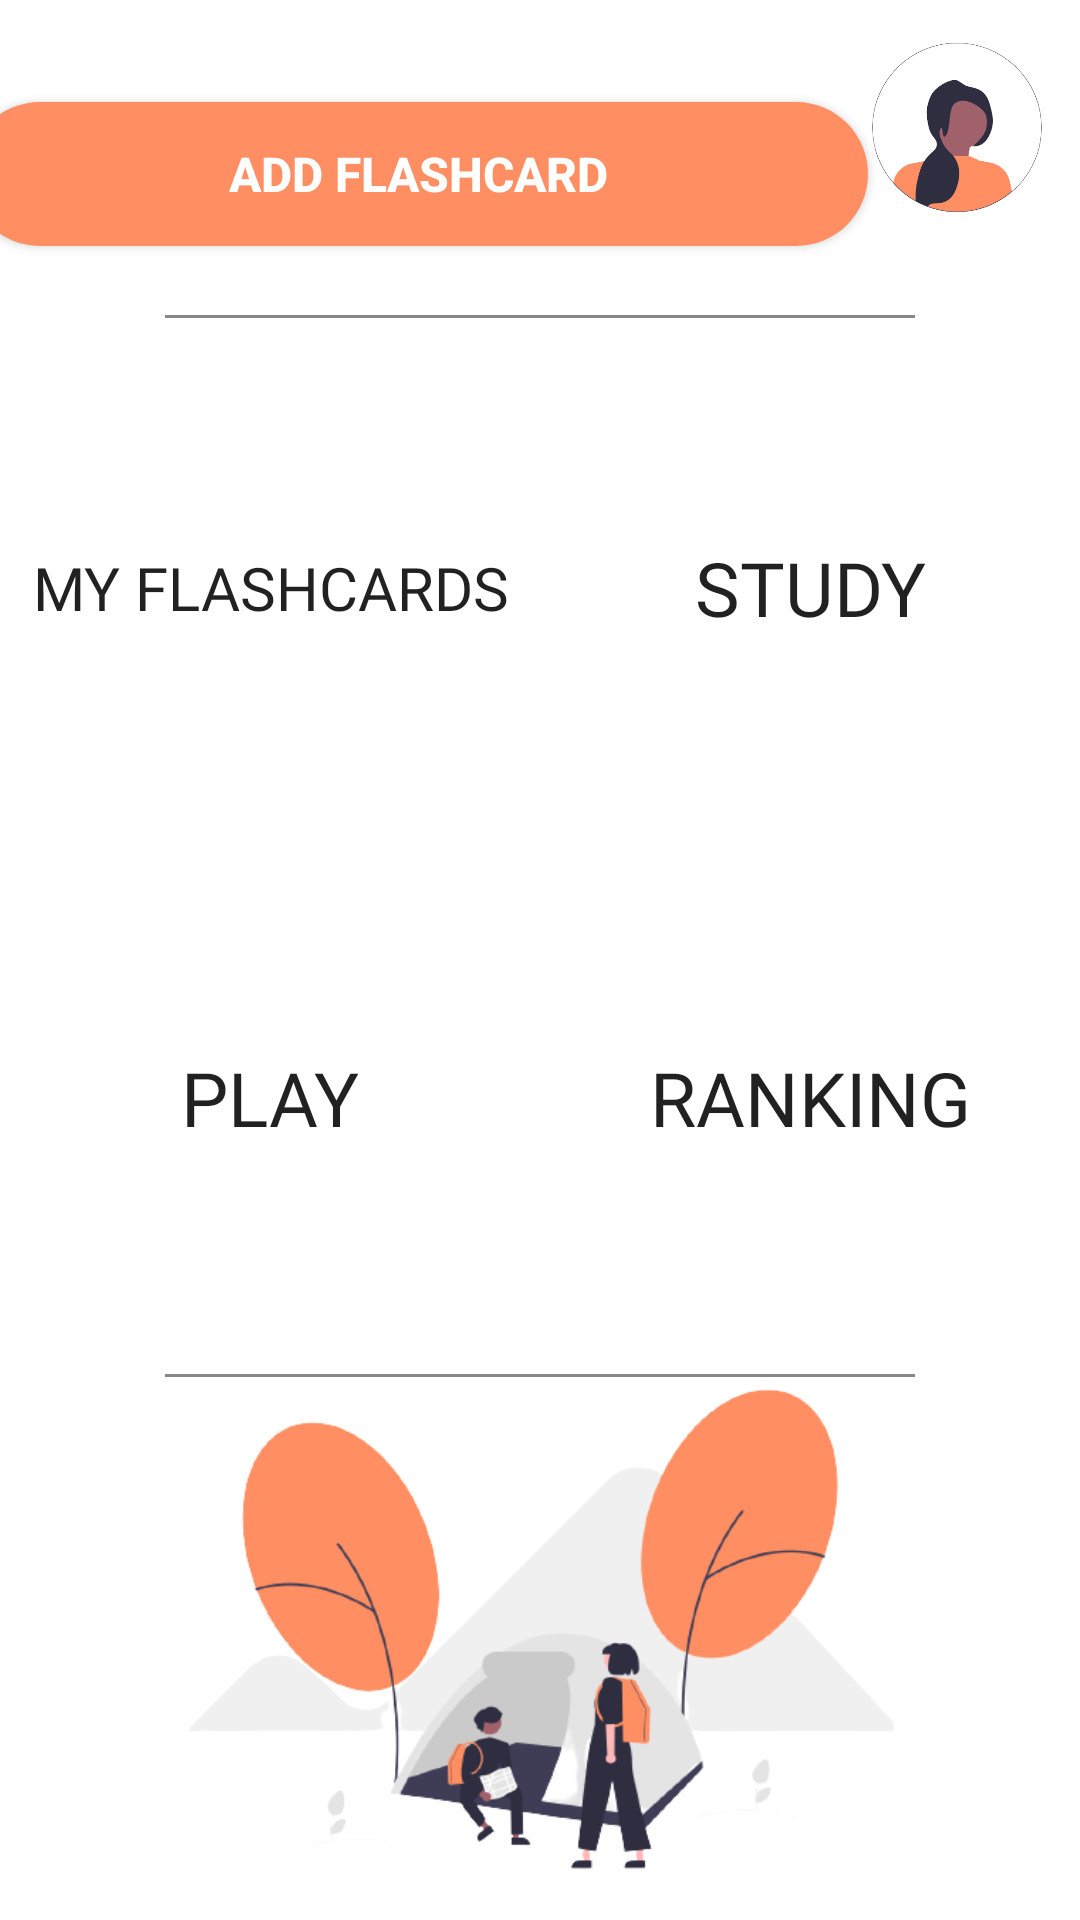

Here is an Android app screen rendered from its layout file. Give the layout XML and the strings, colors and styles it references.
<!-- AndroidManifest.xml: application theme Theme.TalkTrainer -->
<!-- res/layout/activity_first_page.xml -->
<?xml version="1.0" encoding="utf-8"?>
<androidx.constraintlayout.widget.ConstraintLayout
    xmlns:android="http://schemas.android.com/apk/res/android"
    xmlns:app="http://schemas.android.com/apk/res-auto"
    xmlns:tools="http://schemas.android.com/tools"
    android:layout_width="match_parent"
    android:layout_height="match_parent"
    tools:context=".FirstPage">

    <ImageView
        android:id="@+id/imageView3"
        android:layout_width="82dp"
        android:layout_height="85dp"
        app:srcCompat="@drawable/profile"
        android:layout_marginBottom="10dp"
        app:layout_constraintTop_toTopOf="parent"
        app:layout_constraintRight_toRightOf="parent"/>

    <Button
        android:id="@+id/addFlashcard"
        android:layout_width="300dp"
        android:layout_height="wrap_content"
        android:text="add flashcard"
        android:textSize="16sp"
        android:textStyle="bold"
        android:textColor="@color/white"
        app:backgroundTint="@color/main"
        android:background="@drawable/button_background"
        android:drawableLeft="@drawable/baseline_add_24"
        android:elevation="4dp"
        app:layout_constraintTop_toTopOf="parent"
        app:layout_constraintBottom_toTopOf="@+id/button1"
        app:layout_constraintLeft_toLeftOf="parent"
        app:layout_constraintRight_toLeftOf="@id/imageView3" />


    <View
        android:id="@+id/line1"
        android:layout_width="250dp"
        android:layout_height="1dp"
        android:background="@color/grey"
        android:layout_margin="20dp"
        app:layout_constraintTop_toBottomOf="@id/imageView3"
        app:layout_constraintBottom_toTopOf="@id/button1"
        app:layout_constraintLeft_toLeftOf="parent"
        app:layout_constraintRight_toRightOf="parent"
        app:layout_constraintVertical_bias="0.5" />


    <Button
        android:id="@+id/button1"
        android:layout_width="0dp"
        android:layout_height="0dp"
        android:layout_margin="10dp"
        android:text="my Flashcards"
        android:textSize="20dp"
        android:fontFamily="@font/mainfont"
        android:background="@drawable/game_image"
        app:layout_constraintDimensionRatio="1:1"
        app:layout_constraintHorizontal_chainStyle="spread_inside"
        app:layout_constraintLeft_toLeftOf="parent"
        app:layout_constraintRight_toLeftOf="@+id/button2"
        app:layout_constraintTop_toBottomOf="@id/line1">
    </Button>

    
    <Button
        android:id="@+id/button2"
        android:layout_width="0dp"
        android:layout_height="0dp"
        android:layout_margin="10dp"
        android:text="Study"
        android:textSize="25dp"
        android:fontFamily="@font/mainfont"
        android:background="@drawable/game_image"
        app:layout_constraintDimensionRatio="1:1"
        app:layout_constraintHorizontal_chainStyle="spread_inside"
        app:layout_constraintLeft_toRightOf="@+id/button1"
        app:layout_constraintRight_toRightOf="parent"
        app:layout_constraintTop_toBottomOf="@id/line1" />

    
    <Button
        android:id="@+id/button3"
        android:layout_width="0dp"
        android:layout_height="0dp"
        android:layout_margin="10dp"
        android:text="Play"
        android:textSize="25dp"
        android:fontFamily="@font/mainfont"
        android:background="@drawable/game_image"
        app:layout_constraintDimensionRatio="1:1"
        app:layout_constraintHorizontal_chainStyle="spread_inside"
        app:layout_constraintLeft_toLeftOf="parent"
        app:layout_constraintRight_toLeftOf="@+id/button4"
        app:layout_constraintTop_toBottomOf="@+id/button1" />

    
    <Button
        android:id="@+id/button4"
        android:layout_width="0dp"
        android:layout_height="0dp"
        android:layout_margin="10dp"
        android:text="Ranking"
        android:textSize="25dp"
        android:fontFamily="@font/mainfont"
        android:background="@drawable/game_image"
        app:layout_constraintDimensionRatio="1:1"
        app:layout_constraintHorizontal_chainStyle="spread_inside"
        app:layout_constraintLeft_toRightOf="@+id/button3"
        app:layout_constraintRight_toRightOf="parent"
        app:layout_constraintTop_toBottomOf="@+id/button2" />

    <View
        android:layout_width="250dp"
        android:layout_height="1dp"
        android:background="@color/grey"
        android:layout_marginTop="25dp"
        app:layout_constraintTop_toBottomOf="@+id/button4"
        app:layout_constraintBottom_toTopOf="@+id/my_image_view"
        app:layout_constraintLeft_toLeftOf="parent"
        app:layout_constraintRight_toRightOf="parent" />

    <ImageView
        android:id="@+id/my_image_view"
        android:layout_width="0dp"
        android:layout_height="0dp"
        android:src="@drawable/adventure"
        app:layout_constraintTop_toBottomOf="@id/button4"
        app:layout_constraintBottom_toBottomOf="parent"
        app:layout_constraintLeft_toLeftOf="parent"
        app:layout_constraintRight_toRightOf="parent" />



</androidx.constraintlayout.widget.ConstraintLayout>
<!-- resources referenced by this layout -->
<resources>
  <color name="grey">#DA777373</color>
  <color name="main">#FF8F63</color>
  <color name="white">#FFFFFFFF</color>
  <!-- drawable adventure: png bitmap (drawable, 43911 bytes) -->
  <!-- drawable button_background (drawable) -->
  <?xml version="1.0" encoding="utf-8"?>
  <shape xmlns:android="http://schemas.android.com/apk/res/android"
      android:shape="rectangle">
      <corners android:radius="24dp" />
      <solid android:color="#FF8F63" />
  </shape>
  <!-- drawable game_image (drawable) -->
  <shape xmlns:android="http://schemas.android.com/apk/res/android"
      android:shape="rectangle"
      android:color="@color/postMain">
      <corners android:radius="25dp" />
  </shape>
  <!-- drawable profile: png bitmap (drawable, 35798 bytes) -->
  <style name="Theme.TalkTrainer" parent="Theme.MaterialComponents.DayNight.DarkActionBar">
          
          <item name="colorPrimary">@color/postMain</item>
          <item name="colorPrimaryVariant">@color/purple_700</item>
          <item name="colorOnPrimary">@color/white</item>
          
          <item name="colorSecondary">@color/teal_200</item>
          <item name="colorSecondaryVariant">@color/teal_700</item>
          <item name="colorOnSecondary">@color/black</item>
          
          <item name="android:statusBarColor">?attr/colorPrimaryVariant</item>
          
      </style>
  <color name="postMain">#ECC8B9</color>
  <color name="purple_700">#FF3700B3</color>
  <color name="teal_200">#FF03DAC5</color>
  <color name="teal_700">#FF018786</color>
  <color name="black">#DA000000</color>
</resources>
